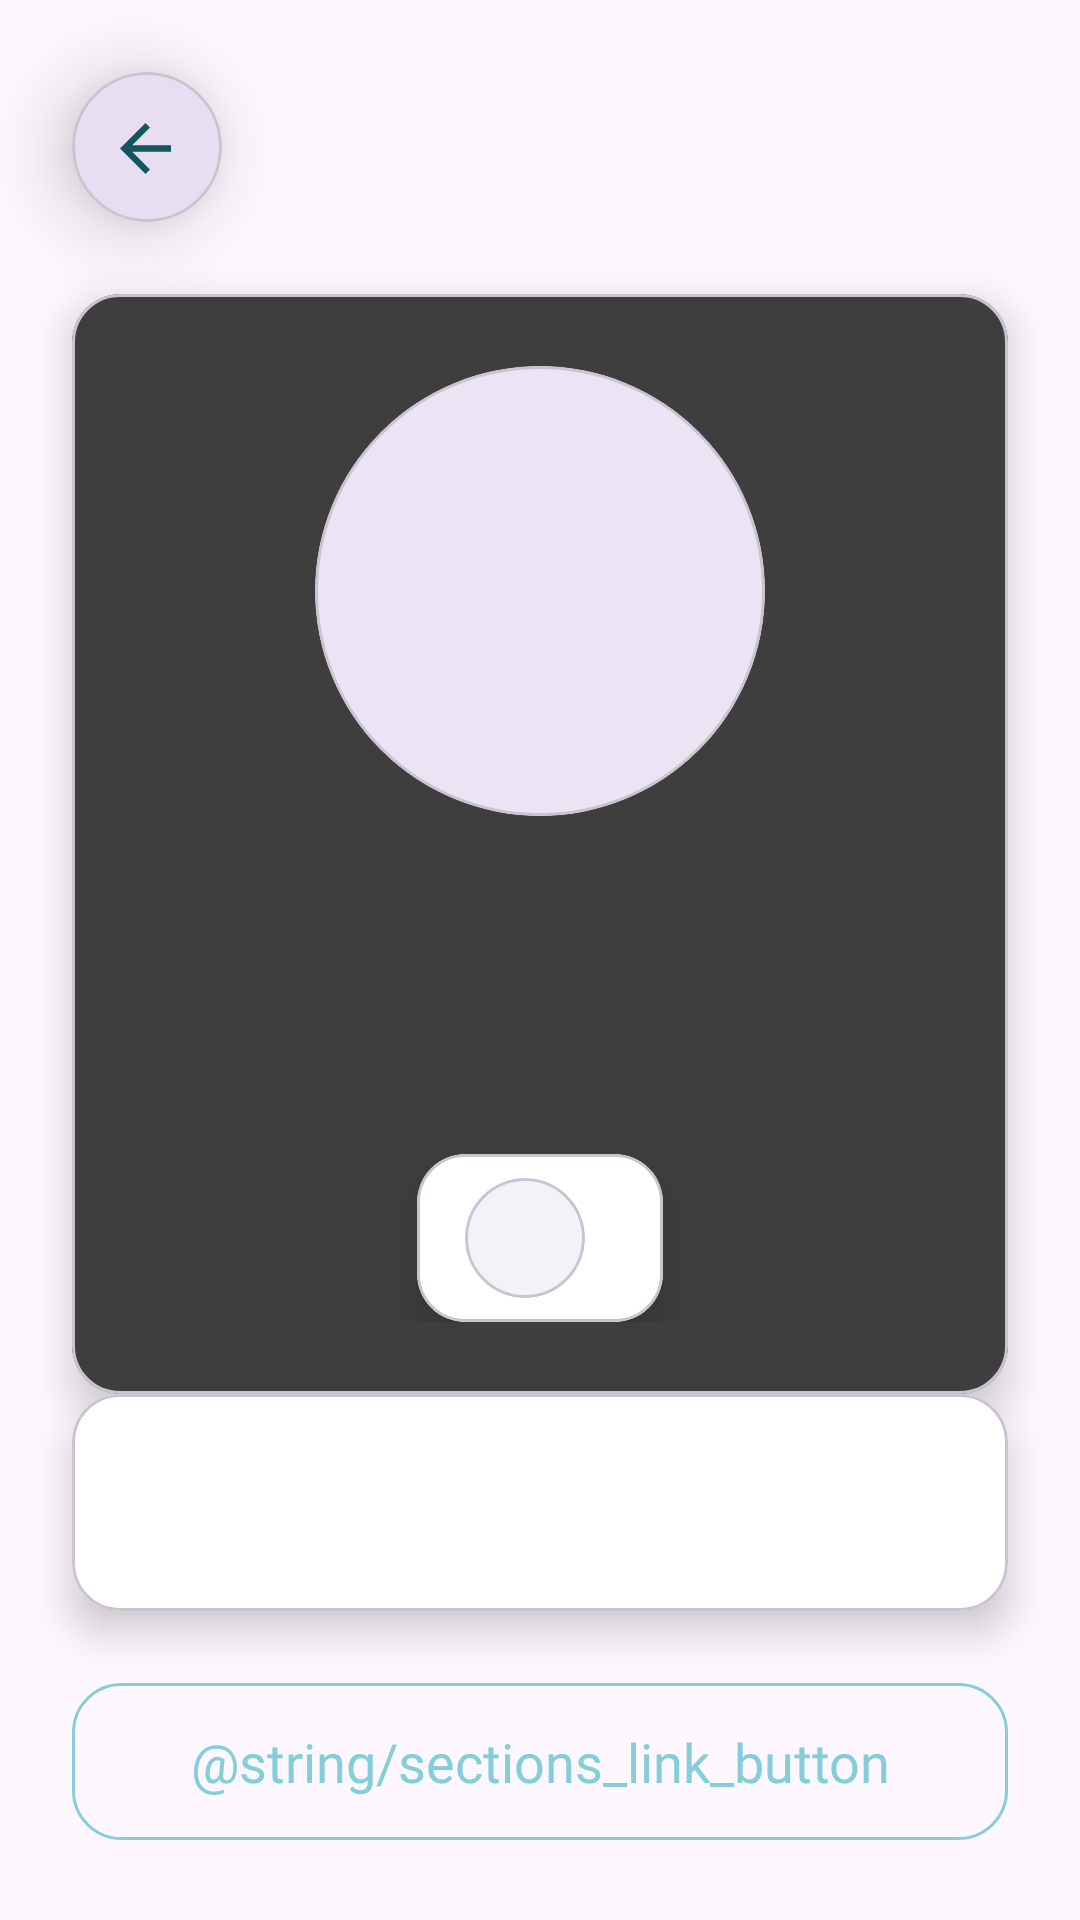

Write the Android layout XML for this screen, with the resource values it uses.
<!-- AndroidManifest.xml: application theme Theme.Kzt_library -->
<!-- res/layout/fragment_section_detail.xml -->
<?xml version="1.0" encoding="utf-8"?>
<androidx.core.widget.NestedScrollView android:id="@+id/nested"
    xmlns:android="http://schemas.android.com/apk/res/android"
    xmlns:app="http://schemas.android.com/apk/res-auto"
    android:orientation="vertical"
    android:layout_width="match_parent"
    android:layout_height="match_parent"
    xmlns:tools="http://schemas.android.com/tools">

    <LinearLayout
        android:id="@+id/vgButtonContainer"
        android:layout_width="match_parent"
        android:layout_height="wrap_content"
        android:orientation="vertical"
        android:padding="24dp"
        android:clipChildren="false"
        android:clipToPadding="false">

        <com.google.android.material.card.MaterialCardView
            android:id="@+id/cvBack"
            android:layout_width="50dp"
            android:layout_height="50dp"
            app:cardElevation="16dp"
            app:cardCornerRadius="25dp"
            android:layout_marginBottom="24dp">

            <ImageView
                android:layout_width="24dp"
                android:layout_height="24dp"
                app:srcCompat="@drawable/ic_arrow_back"
                android:layout_gravity="center"
                app:tint="@color/colorPrimarySecondary"/>

        </com.google.android.material.card.MaterialCardView>

        <com.google.android.material.card.MaterialCardView
            android:layout_width="match_parent"
            android:layout_height="wrap_content"
            app:cardElevation="8dp"
            app:cardCornerRadius="16dp"
            app:cardBackgroundColor="@color/colorBackgroundBlack">

            <LinearLayout
                android:layout_width="match_parent"
                android:layout_height="match_parent"
                android:padding="24dp"
                android:gravity="center_horizontal"
                android:orientation="vertical">

                <com.google.android.material.card.MaterialCardView
                    android:layout_width="150dp"
                    android:layout_height="150dp"
                    app:cardElevation="0dp"
                    android:layout_marginBottom="16dp"
                    app:cardCornerRadius="75dp">

                    <ImageView
                        android:id="@+id/image"
                        android:layout_width="match_parent"
                        android:layout_height="match_parent"
                        android:scaleType="centerCrop"/>

                </com.google.android.material.card.MaterialCardView>

                <TextView
                    android:id="@+id/title"
                    android:layout_width="match_parent"
                    android:layout_height="wrap_content"
                    tools:text="Long story short"
                    android:textColor="@color/colorTextWhite"
                    android:textSize="24sp"
                    android:fontFamily="@font/roboto_bold"
                    android:gravity="center"
                    android:layout_marginBottom="16dp"/>

                <TextView
                    android:id="@+id/description"
                    android:layout_width="match_parent"
                    android:layout_height="wrap_content"
                    tools:text="На встречах клуба мы будем обсуждать рассказы, написанные в оригинале на английском языке, — от классики до произведений, недавно увидевших свет."
                    android:textColor="@color/colorTextBlackSecondary"
                    android:textSize="18sp"
                    android:fontFamily="@font/roboto_regular"
                    android:gravity="center"/>

                <com.google.android.material.card.MaterialCardView
                    android:layout_width="wrap_content"
                    android:layout_height="wrap_content"
                    app:cardElevation="8dp"
                    app:cardCornerRadius="16dp"
                    app:cardBackgroundColor="@color/colorBack"
                    android:layout_marginTop="24dp">

                    <LinearLayout
                        android:layout_width="match_parent"
                        android:layout_height="match_parent"
                        android:paddingVertical="8dp"
                        android:paddingHorizontal="16dp"
                        android:gravity="center_horizontal"
                        android:orientation="horizontal">

                        <com.google.android.material.card.MaterialCardView
                            android:layout_width="40dp"
                            android:layout_height="40dp"
                            app:cardElevation="0dp"
                            app:cardCornerRadius="20dp"
                            app:cardBackgroundColor="@color/colorBackSecondary"
                            android:layout_marginEnd="10dp">

                            <ImageView
                                android:id="@+id/avatarImage"
                                android:layout_width="40dp"
                                android:layout_height="40dp"
                                android:scaleType="centerCrop"/>

                        </com.google.android.material.card.MaterialCardView>

                        <TextView
                            android:id="@+id/author"
                            android:layout_width="match_parent"
                            android:layout_height="wrap_content"
                            tools:text="Леонид Соляной"
                            android:layout_gravity="center_vertical"
                            android:textColor="@color/colorTextBlack"
                            android:textSize="20sp"
                            android:fontFamily="@font/roboto_regular"/>

                    </LinearLayout>

                </com.google.android.material.card.MaterialCardView>

            </LinearLayout>

        </com.google.android.material.card.MaterialCardView>
        <com.google.android.material.card.MaterialCardView
            android:layout_width="match_parent"
            android:layout_height="wrap_content"
            app:cardElevation="8dp"
            app:cardCornerRadius="16dp"
            app:cardBackgroundColor="@color/colorBack">

            <LinearLayout
                android:layout_width="match_parent"
                android:layout_height="match_parent"
                android:padding="24dp"
                android:gravity="center_horizontal"
                android:orientation="vertical">

                <TextView
                    android:id="@+id/schedule"
                    android:layout_width="match_parent"
                    android:layout_height="wrap_content"
                    tools:text="Каждый четверг в 17:00\nОтдел международной книги"
                    android:textColor="@color/colorTextBlack"
                    android:textSize="18sp"
                    android:fontFamily="@font/roboto_regular"/>

            </LinearLayout>

        </com.google.android.material.card.MaterialCardView>

        <androidx.appcompat.widget.AppCompatButton
            android:id="@+id/linkButton"
            android:layout_width="match_parent"
            android:layout_height="wrap_content"
            android:text="@string/sections_link_button"
            android:layout_marginTop="24dp"
            style="@style/ButtonEmpty"/>

    </LinearLayout>

</androidx.core.widget.NestedScrollView>
<!-- resources referenced by this layout -->
<resources>
  <color name="colorBack">#FFFFFF</color>
  <color name="colorBackSecondary">#F1F3F8</color>
  <color name="colorBackgroundBlack">#3E3E3E</color>
  <color name="colorPrimarySecondary">#16545E</color>
  <color name="colorTextBlack">#000000</color>
  <color name="colorTextBlackSecondary">#C9D0E3</color>
  <color name="colorTextWhite">#FFFFFF</color>
  <!-- drawable ic_arrow_back (drawable) -->
  <vector xmlns:android="http://schemas.android.com/apk/res/android"
      android:width="24dp"
      android:height="24dp"
      android:viewportWidth="24"
      android:viewportHeight="24">
    <path
        android:pathData="M20,11.456V13.544H7.076L12.991,19.509L11.5,21L3,12.5L11.5,4L12.991,5.491L7.076,11.456H20Z"
        android:fillColor="#292929"/>
  </vector>
  <style name="ButtonEmpty" parent="Widget.AppCompat.Button.Borderless">
          <item name="android:textColor">@drawable/button_empty_selector</item>
          <item name="android:textSize">18sp</item>
          <item name="android:fontFamily">@font/roboto_medium</item>
          <item name="android:gravity">center</item>
          <item name="textAllCaps">false</item>
          <item name="android:paddingTop">14dp</item>
          <item name="android:paddingBottom">14dp</item>
          <item name="android:paddingLeft">0dp</item>
          <item name="android:paddingRight">0dp</item>
          <item name="android:background">@drawable/button_empty_selector</item>
      </style>
  <style name="Theme.Kzt_library" parent="Base.Theme.Kzt_library" />
  <!-- drawable button_empty_selector (drawable) -->
  <?xml version="1.0" encoding="utf-8"?>
  <selector xmlns:android="http://schemas.android.com/apk/res/android">
      <item android:drawable="@drawable/button_empty_pressed" android:color="#16545E" android:state_pressed="true" />
      <item android:drawable="@drawable/button_empty_enabled" android:color="@color/colorPrimary" android:state_enabled="true" />
      <item android:drawable="@drawable/button_empty_disabled" android:color="@color/colorBorder" android:state_enabled="false" />
  </selector>
  <style name="Base.Theme.Kzt_library" parent="Theme.Material3.DayNight.NoActionBar">
          
          
      </style>
  <!-- drawable button_empty_pressed (drawable) -->
  <?xml version="1.0" encoding="utf-8"?>
  <selector xmlns:android="http://schemas.android.com/apk/res/android">
  
      <item>
  
          <shape android:shape="rectangle">
  
              <stroke android:color="#16545E"
              android:width="1dp"/>
  
              <corners android:radius="16dp" />
  
          </shape>
  
      </item>
  
  </selector>
  <!-- drawable button_empty_enabled (drawable) -->
  <?xml version="1.0" encoding="utf-8"?>
  <selector xmlns:android="http://schemas.android.com/apk/res/android">
  
      <item>
  
          <shape android:shape="rectangle">
  
              <stroke android:color="@color/colorPrimary"
              android:width="1dp"/>
  
              <corners android:radius="16dp" />
  
          </shape>
  
      </item>
  
  </selector>
  <color name="colorPrimary">#84CED9</color>
  <!-- drawable button_empty_disabled (drawable) -->
  <?xml version="1.0" encoding="utf-8"?>
  <selector xmlns:android="http://schemas.android.com/apk/res/android">
  
      <item>
  
          <shape android:shape="rectangle">
  
              <stroke
                      android:color="@color/colorBorder"
                      android:width="1dp"
              />
  
              <corners android:radius="16dp" />
  
          </shape>
  
      </item>
  
  </selector>
  <color name="colorBorder">#E6EBF0</color>
</resources>
